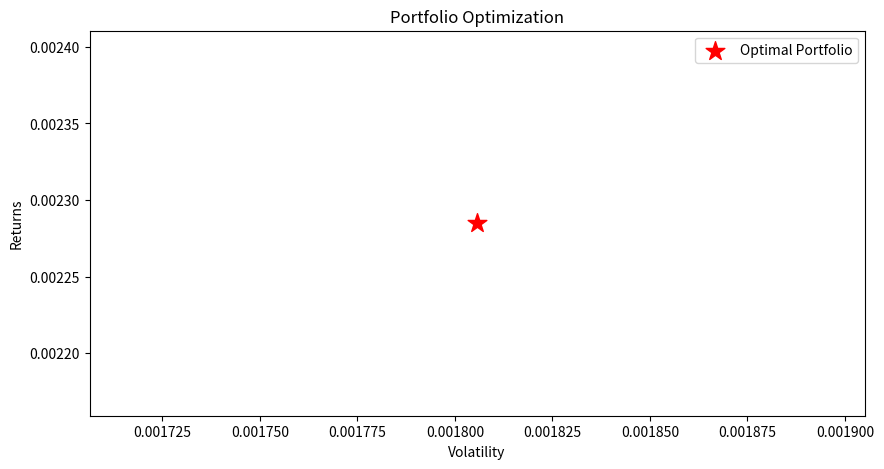

Python code for this plot:
import pandas as pd
import numpy as np
from scipy.optimize import minimize
import matplotlib.pyplot as plt

# Sample historical price data for a few stocks
data = {
    'AAPL': [150, 152, 154, 153, 155],
    'MSFT': [210, 211, 209, 208, 207],
    'GOOGL': [2720, 2730, 2740, 2735, 2745],
    'AMZN': [3300, 3320, 3310, 3325, 3330]
}

# Convert the dictionary to a DataFrame
prices = pd.DataFrame(data)

# Calculate daily returns
returns = prices.pct_change().dropna()

# Mean returns and covariance
mean_returns = returns.mean()
cov_matrix = returns.cov()

# Number of assets
num_assets = len(mean_returns)

# Portfolio performance function
def portfolio_performance(weights, mean_returns, cov_matrix):
    returns = np.dot(weights, mean_returns)
    volatility = np.sqrt(np.dot(weights.T, np.dot(cov_matrix, weights)))
    return returns, volatility

# Objective function (minimize volatility)
def minimize_volatility(weights, mean_returns, cov_matrix):
    return portfolio_performance(weights, mean_returns, cov_matrix)[1]

# Constraints (weights sum to 1)
constraints = ({'type': 'eq', 'fun': lambda x: np.sum(x) - 1})

# Bounds for weights
bounds = tuple((0, 1) for asset in range(num_assets))

# Initial guess (equal distribution)
init_guess = num_assets * [1. / num_assets,]

# Minimize volatility
optimal_weights = minimize(minimize_volatility, init_guess, args=(mean_returns, cov_matrix), method='SLSQP', bounds=bounds, constraints=constraints)

# Optimal portfolio
opt_returns, opt_volatility = portfolio_performance(optimal_weights.x, mean_returns, cov_matrix)
print(f"Optimal Portfolio Returns: {opt_returns}")
print(f"Optimal Portfolio Volatility: {opt_volatility}")

# Plotting
plt.figure(figsize=(10, 5))
plt.scatter(opt_volatility, opt_returns, marker='*', color='r', s=200, label='Optimal Portfolio')
plt.title('Portfolio Optimization')
plt.xlabel('Volatility')
plt.ylabel('Returns')
plt.legend(labelspacing=0.8)
plt.show()
